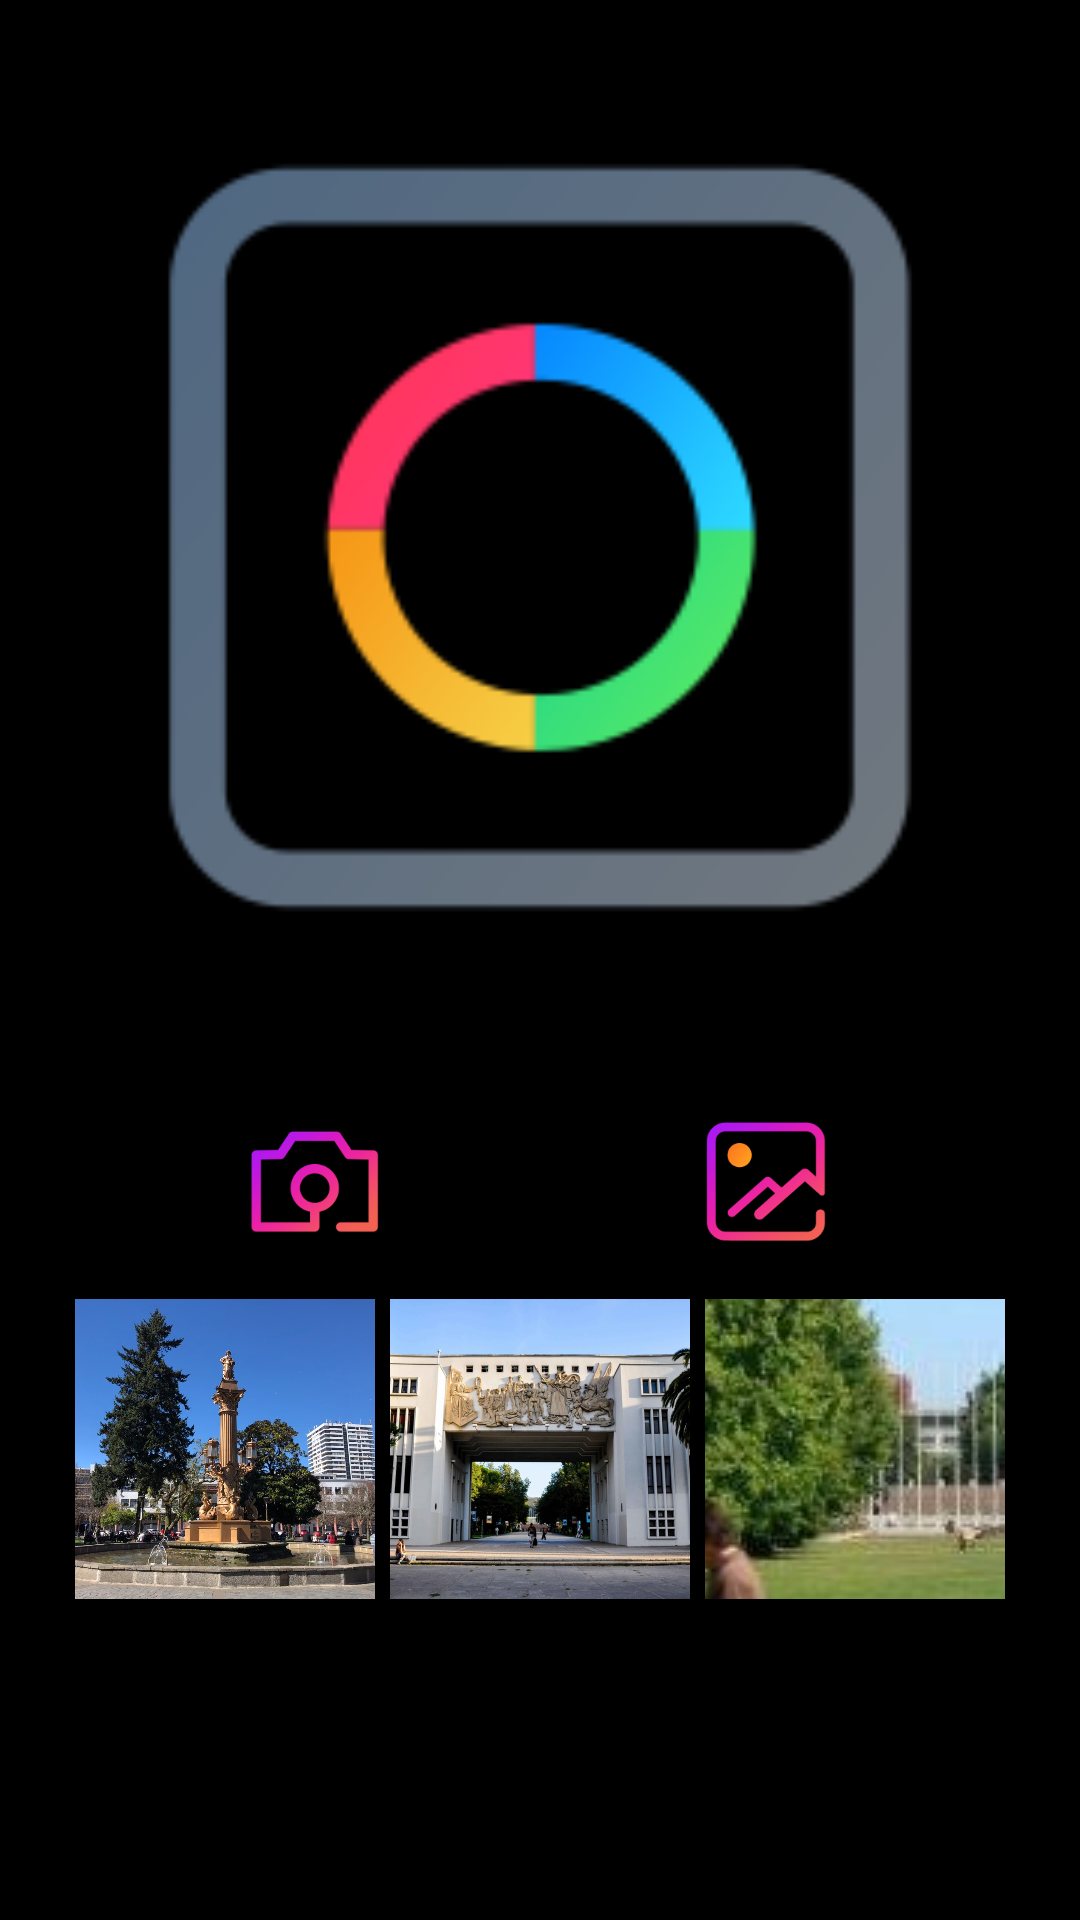

Here is an Android app screen rendered from its layout file. Give the layout XML and the strings, colors and styles it references.
<!-- AndroidManifest.xml: application theme AppTheme -->
<!-- res/layout/fragment_gallery.xml -->
<?xml version="1.0" encoding="utf-8"?>
<RelativeLayout
    xmlns:android="http://schemas.android.com/apk/res/android"
    xmlns:app="http://schemas.android.com/apk/res-auto"
    xmlns:tools="http://schemas.android.com/tools"
    android:layout_width="match_parent"
    android:layout_height="match_parent"
    tools:context=".ui.gallery.GalleryFragment">


    <Space
        android:id="@+id/espacioss"
        android:layout_width="match_parent"
        android:layout_height="30dp" />

    <ImageView
        android:id="@+id/imagengallery"
        android:layout_width="match_parent"
        android:layout_height="300dp"
        android:layout_below="@id/espacioss"
        android:layout_centerHorizontal="true"
        android:scaleType="fitCenter"
        android:src="@drawable/gallery_back" />

    <Space
        android:id="@+id/espacio"
        android:layout_width="wrap_content"
        android:layout_height="100dp"
        android:layout_centerVertical="true" />

    <LinearLayout
        android:id="@+id/botonera1"
        android:layout_width="match_parent"
        android:layout_height="48dp"
        android:layout_below="@id/espacio"
        android:layout_centerHorizontal="true"
        android:orientation="horizontal">

        <Space
            android:layout_width="wrap_content"
            android:layout_height="wrap_content"
            android:layout_weight="1" />

        <ImageButton
            android:id="@+id/camerabutton"
            android:layout_width="91dp"
            android:layout_height="match_parent"
            android:background="@color/transparent"
            android:scaleType="fitCenter"
            android:src="@drawable/camera_icon"
            android:text="Button" />

        <Space
            android:layout_width="wrap_content"
            android:layout_height="wrap_content"
            android:layout_weight="1" />

        <ImageButton
            android:id="@+id/selector"
            android:layout_width="91dp"
            android:layout_height="match_parent"
            android:background="@color/transparent"
            android:scaleType="centerInside"
            android:src="@drawable/gallery_icon"
            android:text="Elegir Imagen" />

        <Space
            android:layout_width="wrap_content"
            android:layout_height="wrap_content"
            android:layout_weight="1" />

    </LinearLayout>

    <Space
        android:id="@+id/espacio2"
        android:layout_width="15dp"
        android:layout_height="15dp"
        android:layout_below="@id/botonera1"
        android:layout_centerHorizontal="true" />

    <ImageButton
        android:id="@+id/arco"
        android:layout_width="100dp"
        android:layout_height="100dp"
        android:layout_below="@id/espacio2"
        android:layout_centerHorizontal="true"
        android:background="@color/transparent"
        android:scaleType="fitCenter"
        android:src="@drawable/arco" />

    <Space
        android:id="@+id/espacioderecha"
        android:layout_width="5dp"
        android:layout_height="5dp"
        android:layout_toRightOf="@id/arco" />

    <ImageButton
        android:id="@+id/pastos"
        android:layout_width="100dp"
        android:layout_height="100dp"
        android:layout_below="@id/espacio2"
        android:layout_toRightOf="@id/espacioderecha"
        android:src="@drawable/pastos" />

    <Space
        android:id="@+id/espacioizquierda"
        android:layout_width="5dp"
        android:layout_height="5dp"
        android:layout_toLeftOf="@id/arco" />

    <ImageButton
        android:id="@+id/plaza"
        android:layout_width="100dp"
        android:layout_height="100dp"
        android:layout_below="@id/espacio2"
        android:layout_toLeftOf="@id/espacioizquierda"
        android:background="@color/transparent"
        android:scaleType="fitCenter"
        android:src="@drawable/plaza" />

</RelativeLayout>
<!-- resources referenced by this layout -->
<resources>
  <color name="transparent">#00000000</color>
  <!-- drawable arco: jpg bitmap (drawable, 263477 bytes) -->
  <!-- drawable camera_icon: png bitmap (drawable, 4788 bytes) -->
  <!-- drawable gallery_back: png bitmap (drawable, 10570 bytes) -->
  <!-- drawable gallery_icon: png bitmap (drawable, 5140 bytes) -->
  <!-- drawable pastos: jpg bitmap (drawable, 98009 bytes) -->
  <!-- drawable plaza: jpg bitmap (drawable, 248088 bytes) -->
  <style name="AppTheme" parent="Theme.AppCompat.DayNight.NoActionBar">
          
          <item name="colorPrimary">@color/colorPrimary</item>
          <item name="colorPrimaryDark">@color/colorPrimaryDark</item>
          <item name="colorAccent">@color/colorAccent</item>
          <item name="android:windowBackground">@android:color/black</item>
      </style>
  <color name="colorPrimary">#FF155C</color>
  <color name="colorPrimaryDark">#8A0C32</color>
  <color name="colorAccent">#22171A</color>
</resources>
